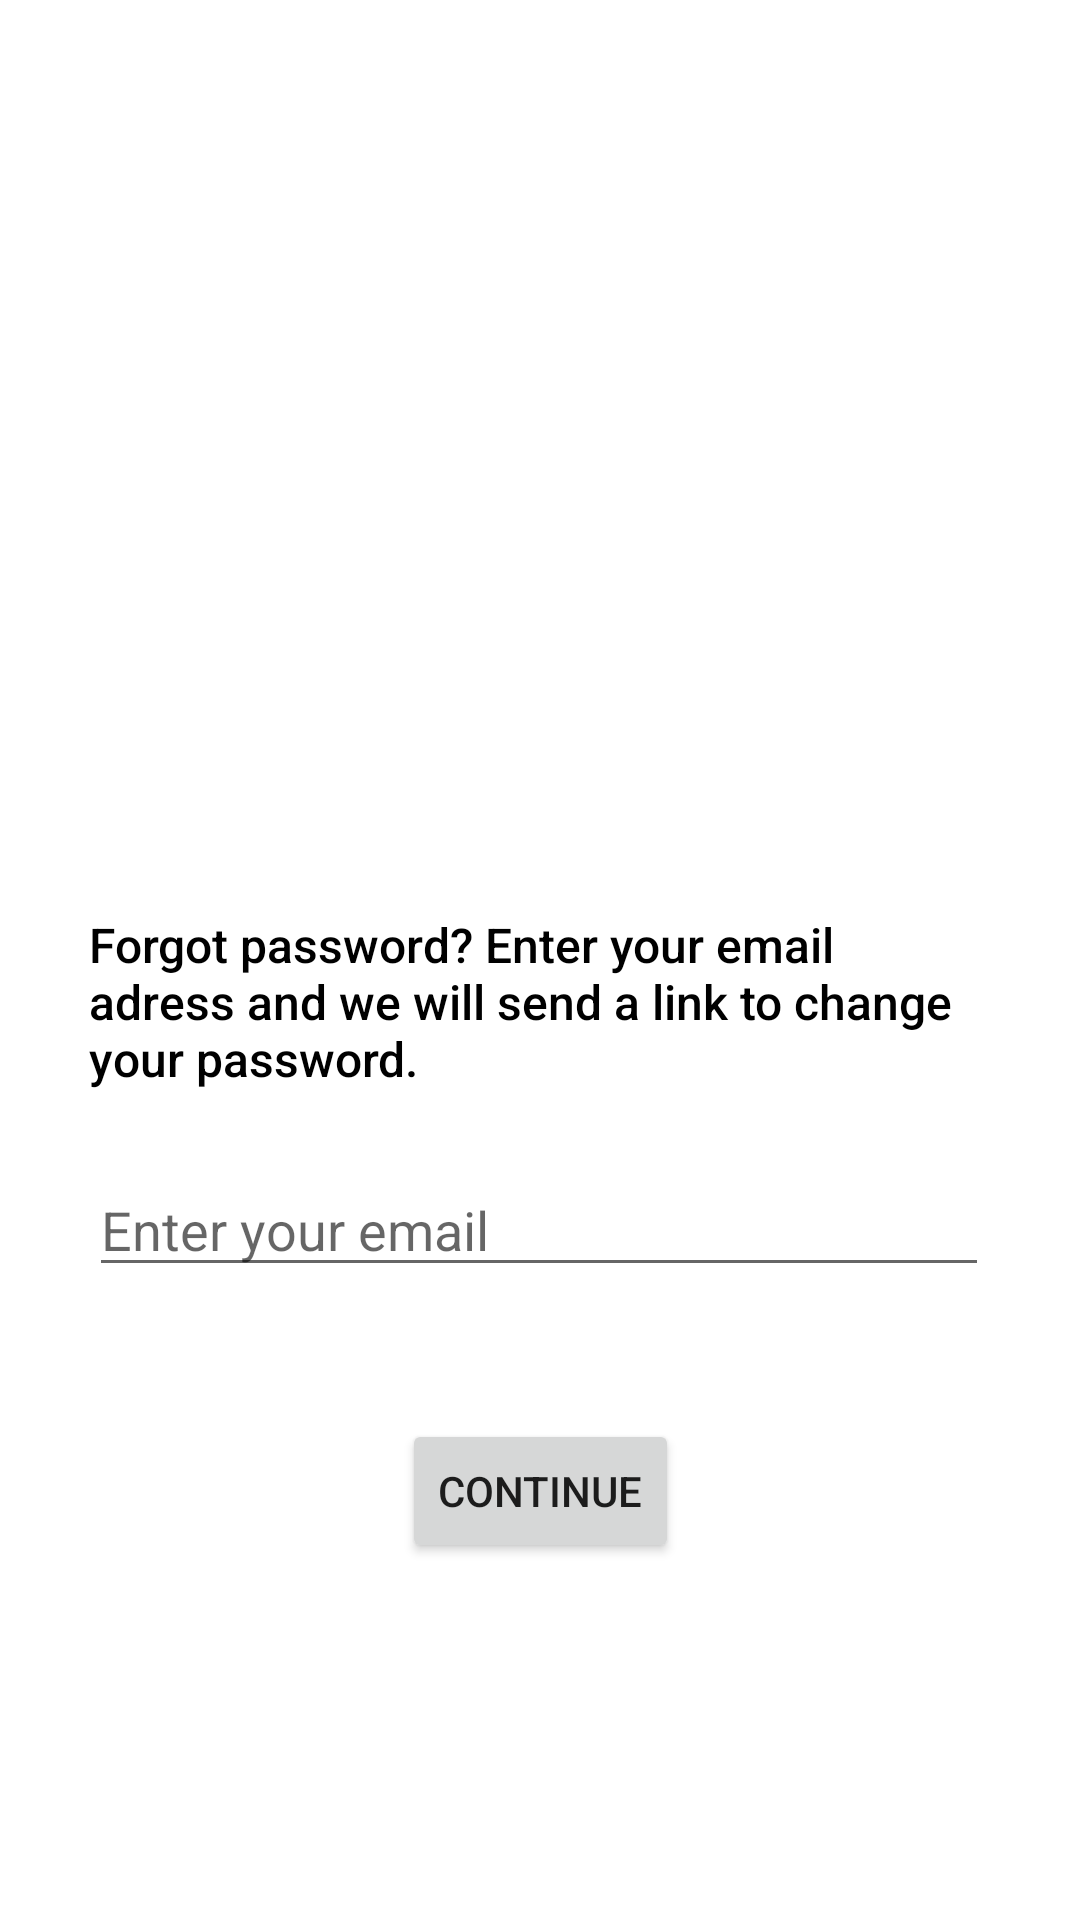

This screen was rendered from an Android layout file. Write that file and the resources it references.
<!-- AndroidManifest.xml: application theme Theme.QuizGame -->
<!-- res/layout/activity_forgot_password.xml -->
<?xml version="1.0" encoding="utf-8"?>
<androidx.constraintlayout.widget.ConstraintLayout xmlns:android="http://schemas.android.com/apk/res/android"
    xmlns:app="http://schemas.android.com/apk/res-auto"
    xmlns:tools="http://schemas.android.com/tools"
    android:layout_width="match_parent"
    android:layout_height="match_parent"
    android:background="#FFFFFF"
    tools:context=".Forgot_Password">

    <TextView
        android:id="@+id/textView6"
        android:layout_width="300dp"
        android:layout_height="wrap_content"
        android:layout_marginTop="304dp"
        android:fontFamily="sans-serif-medium"
        android:text="Forgot password? Enter your email adress and we will send a link to change your password."
        android:textColor="#000000"
        android:textSize="16sp"
        app:layout_constraintEnd_toEndOf="parent"
        app:layout_constraintHorizontal_bias="0.494"
        app:layout_constraintStart_toStartOf="parent"
        app:layout_constraintTop_toTopOf="parent" />

    <EditText
        android:id="@+id/editTextEmailPassword"
        android:layout_width="300dp"
        android:layout_height="wrap_content"
        android:layout_marginTop="24dp"
        android:ems="10"
        android:hint="Enter your email"
        android:inputType="textEmailAddress"
        app:layout_constraintEnd_toEndOf="parent"
        app:layout_constraintHorizontal_bias="0.494"
        app:layout_constraintStart_toStartOf="parent"
        app:layout_constraintTop_toBottomOf="@+id/textView6" />

    <Button
        android:id="@+id/buttonContinue"
        android:layout_width="wrap_content"
        android:layout_height="wrap_content"
        android:layout_marginTop="44dp"
        android:text="continue"
        app:layout_constraintEnd_toEndOf="parent"
        app:layout_constraintStart_toStartOf="parent"
        app:layout_constraintTop_toBottomOf="@+id/editTextEmailPassword" />

    <ImageView
        android:id="@+id/imageView2"
        android:layout_width="200dp"
        android:layout_height="200dp"
        android:layout_marginStart="96dp"
        android:layout_marginTop="60dp"
        app:layout_constraintStart_toStartOf="parent"
        app:layout_constraintTop_toTopOf="parent"
        app:srcCompat="@drawable/forgot" />

    <ProgressBar
        android:id="@+id/progressBar2"
        style="?android:attr/progressBarStyle"
        android:layout_width="wrap_content"
        android:layout_height="wrap_content"
        android:layout_marginStart="172dp"
        android:layout_marginBottom="111dp"
        app:layout_constraintBottom_toBottomOf="parent"
        app:layout_constraintStart_toStartOf="parent" />

</androidx.constraintlayout.widget.ConstraintLayout>
<!-- resources referenced by this layout -->
<resources>
  <style name="Theme.QuizGame" parent="Theme.MaterialComponents.DayNight.DarkActionBar">
          
          <item name="colorPrimary">#FF5722</item>
          <item name="colorPrimaryVariant">#FF5722</item>
          <item name="colorOnPrimary">@color/white</item>
          
          <item name="colorSecondary">@color/teal_200</item>
          <item name="colorSecondaryVariant">@color/teal_700</item>
          <item name="colorOnSecondary">@color/black</item>
          
          <item name="android:statusBarColor" tools:targetApi="l">?attr/colorPrimaryVariant</item>
          
      </style>
  <!-- not gathered from this repository: default colours our renderer supplied (Android Studio template values) -->
  <color name="teal_200">#FF03DAC5</color>
  <color name="teal_700">#FF018786</color>
  <color name="black">#FF000000</color>
  <color name="white">#FFFFFFFF</color>
</resources>
